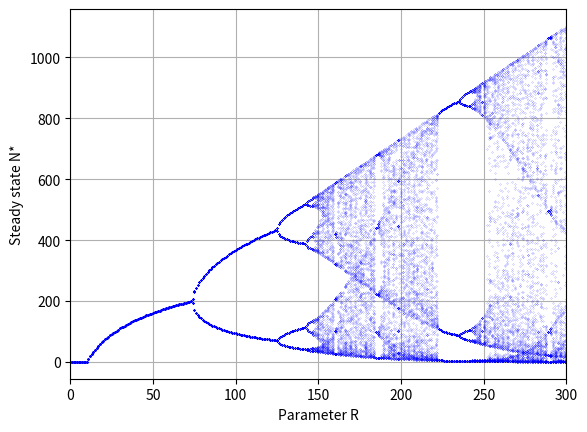
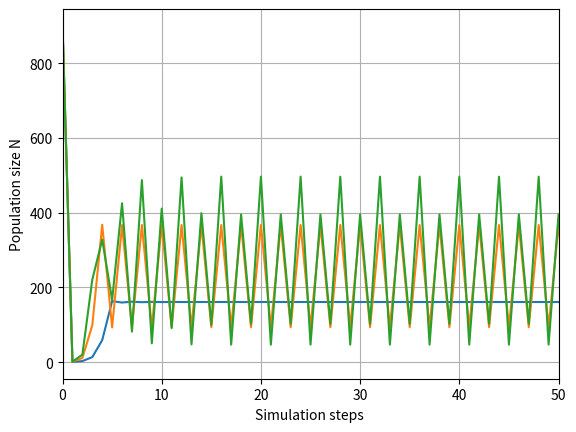

Python code for these plots, in order:
import numpy as np
import matplotlib.pyplot as plt


def calc_next_population(n, R, alpha):
    return n * R * np.exp(-alpha * n)



# simulation
n_timesteps = 301
alpha = 0.01
R = 2
R_index = [50, 100, 135]
n_t = np.zeros(n_timesteps)
n_t_0 = 900
n_t[0] = n_t_0


fig1 = plt.figure()
ax_bif = fig1.add_subplot(111)
ax_bif.set_xlabel('Parameter R')
ax_bif.set_ylabel('Steady state N*')
ax_bif.set_xlim([0, n_timesteps - 1])
ax_bif.grid()
fig2 = plt.figure()
ax_time = fig2.add_subplot(111)
ax_time.set_xlabel('Simulation steps ')
ax_time.set_ylabel('Population size N')
ax_time.grid()
ax_time.set_xlim([0, 50])

for R in range(n_timesteps):
    print(R)
    for i in range(n_timesteps - 1):

        n_t[i + 1] = calc_next_population(n_t[i], R * 0.1, alpha)
    ax_bif.plot([R] * 100, n_t[-100:], '.', markersize=0.2, color='blue')

for R in R_index:
    for i in range(n_timesteps - 1):
        n_t[i + 1] = calc_next_population(n_t[i], R * 0.1, alpha)
        n_star1 = n_t[-1:]
        n_star2 = n_t[-2:]
        n_star4 = n_t[-4:]
    ax_time.plot(n_t)

plt.subplots_adjust(hspace=0.5)

plt.show()
